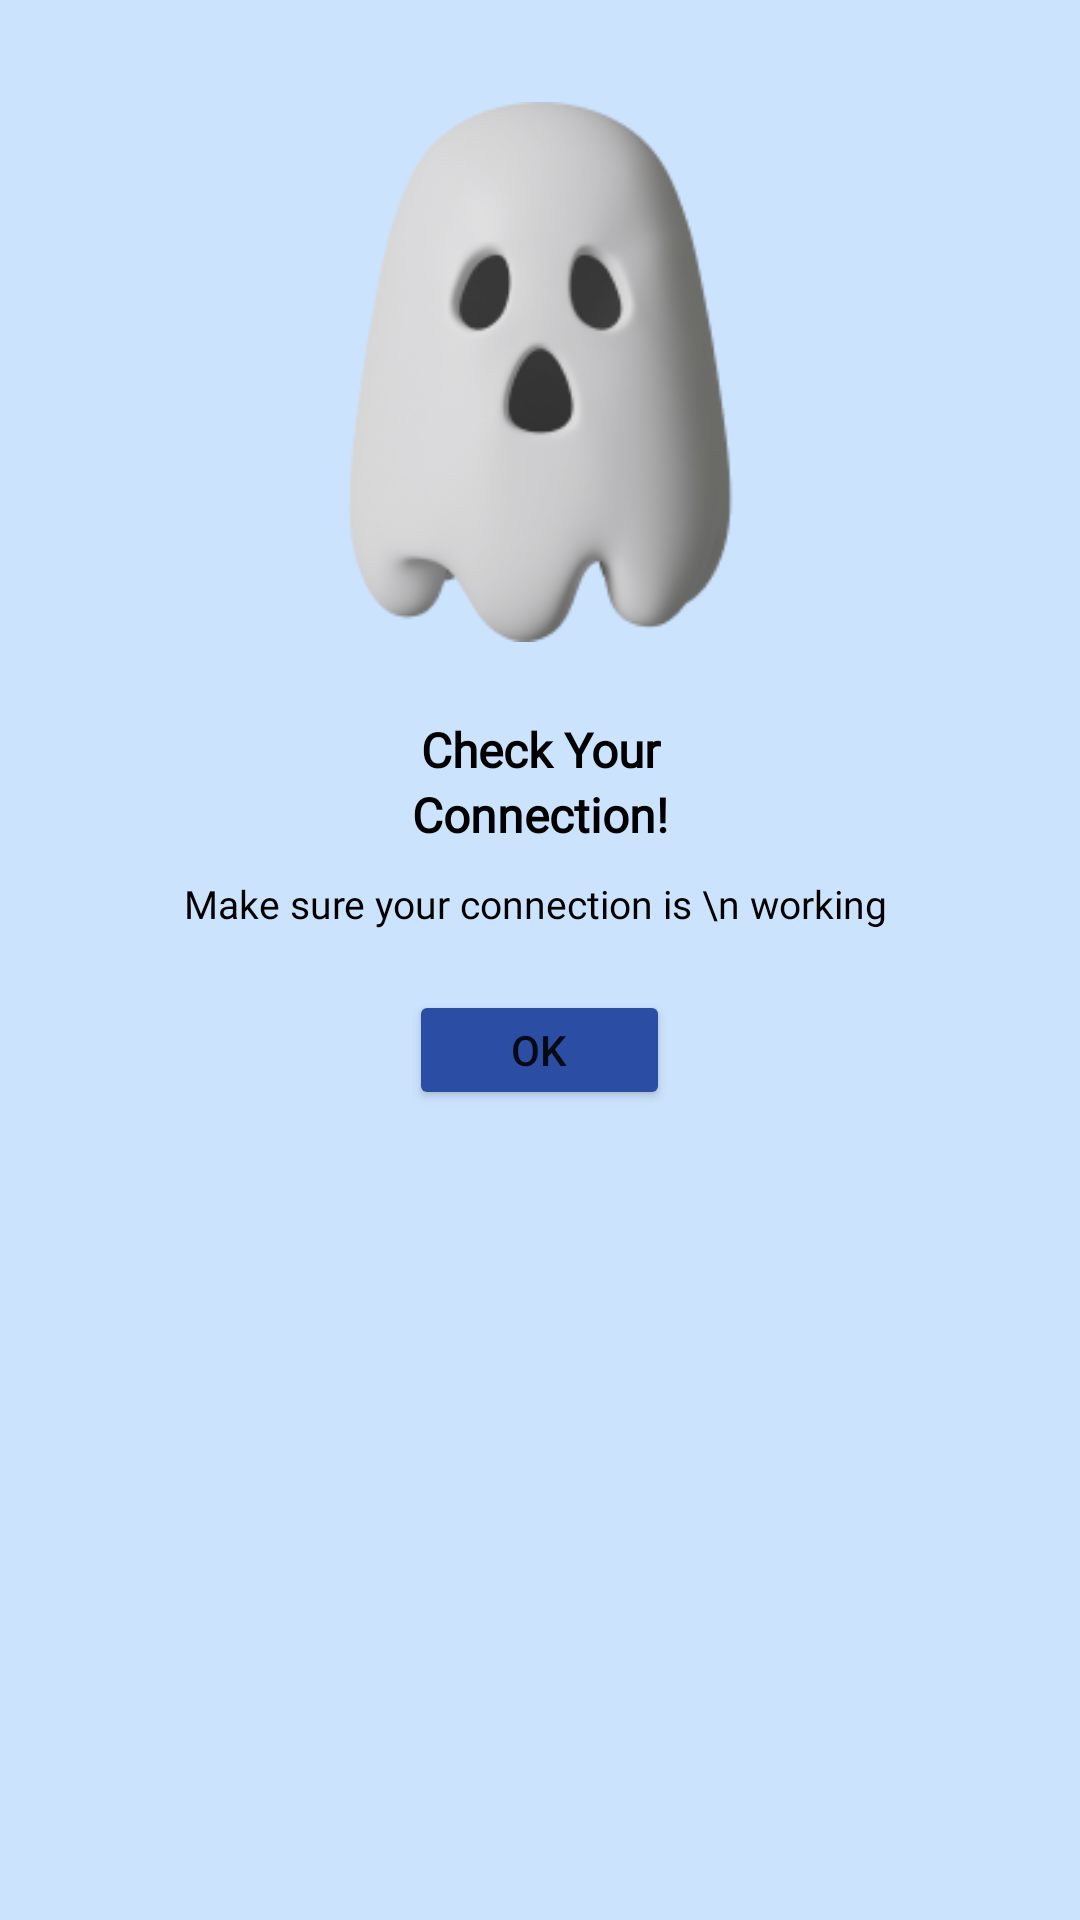

Produce the Android XML layout that renders to this screen, including the resource entries it uses.
<!-- AndroidManifest.xml: application theme Theme.Welcome -->
<!-- res/layout/pop_up_check_connection.xml -->
<?xml version="1.0" encoding="utf-8"?>
<androidx.constraintlayout.widget.ConstraintLayout xmlns:android="http://schemas.android.com/apk/res/android"
    android:layout_width="match_parent"
    android:layout_height="wrap_content">

    <LinearLayout
        android:layout_width="match_parent"
        android:layout_height="match_parent"
        android:background="#CCE3FE"
        android:orientation="vertical">

        <ImageView
            android:layout_width="200dp"
            android:layout_height="180dp"
            android:layout_marginTop="34dp"
            android:layout_marginBottom="25dp"
            android:src="@drawable/hantu"
            android:layout_gravity="center" />

        <TextView
            android:layout_width="match_parent"
            android:layout_height="wrap_content"
            android:textSize="16sp"

            android:textColor="@color/black"
            android:textStyle="bold"
            android:textAlignment="center"
            android:fontFamily="@font/poppinsblack"
            android:text="Check Your" />

        <TextView
            android:layout_width="match_parent"
            android:layout_height="wrap_content"
            android:layout_marginBottom="10dp"
            android:fontFamily="@font/poppinsblack"
            android:text="Connection!"
            android:textAlignment="center"
            android:textColor="@color/black"
            android:textSize="16sp"
            android:textStyle="bold" />

        <TextView
            android:layout_width="match_parent"
            android:layout_height="wrap_content"
            android:textSize="13sp"
            android:layout_marginBottom="20dp"
            android:textColor="@color/black"
            android:textAlignment="center"
            android:fontFamily="@font/interregular"
            android:text="Make sure your connection is \n working " />

        <Button
            android:id="@+id/btnOk"
            android:layout_width="87dp"
            android:layout_height="40dp"
            android:layout_gravity="center"
            android:backgroundTint="#2B4DA3"
            android:text="Ok" />
    </LinearLayout>

</androidx.constraintlayout.widget.ConstraintLayout>
<!-- resources referenced by this layout -->
<resources>
  <!-- drawable hantu: png bitmap (drawable-v24, 25124 bytes) -->
  <style name="Theme.Welcome" parent="Theme.MaterialComponents.DayNight.DarkActionBar">
          
          <item name="colorPrimary">@color/purple_500</item>
          <item name="colorPrimaryVariant">@color/purple_700</item>
          <item name="colorOnPrimary">@color/white</item>
          
          <item name="colorSecondary">@color/teal_200</item>
          <item name="colorSecondaryVariant">@color/teal_700</item>
          <item name="colorOnSecondary">@color/black</item>
          
          <item name="android:statusBarColor" tools:targetApi="l">?attr/colorPrimaryVariant</item>
          
      </style>
  <!-- not gathered from this repository: default colours our renderer supplied (Android Studio template values) -->
  <color name="purple_500">#FF6200EE</color>
  <color name="purple_700">#FF3700B3</color>
  <color name="teal_200">#FF03DAC5</color>
  <color name="teal_700">#FF018786</color>
  <color name="black">#FF000000</color>
  <color name="white">#FFFFFFFF</color>
</resources>
